Run: headless pygame with SDL's dummy video driver; simulated clock (each Clock.tick advances the game by its frame time, no real sleeping); random seed 0; keys injected as events and as key.get_pressed() state; no mouse input.
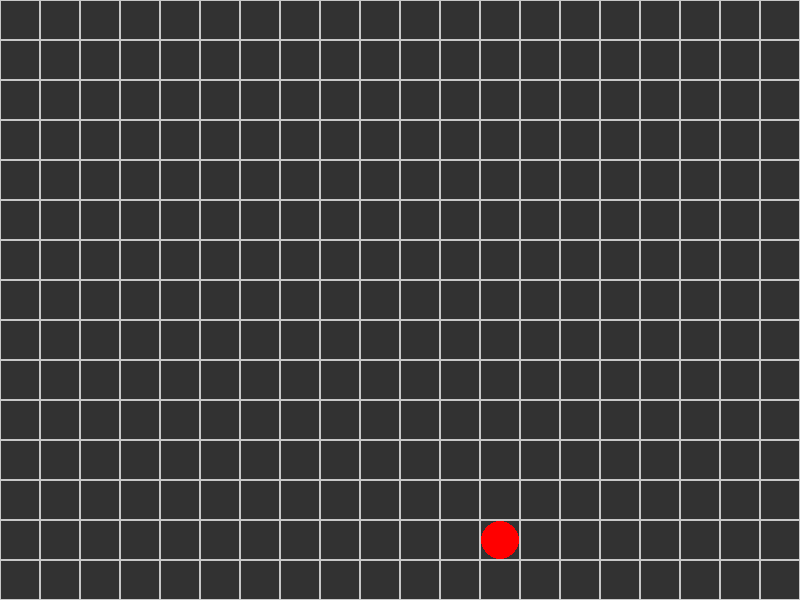
Frame 1 of 4 · flips 1–60 · no input
Frame 2 of 4 · flips 61–180 · tapped SPACE, RETURN · held RIGHT (→), D · screen unchanged from frame 1, image omitted
Frame 3 of 4 · flips 181–300 · held DOWN (↓), S · screen unchanged from frame 2, image omitted
Frame 4 of 4 · flips 301–420 · held LEFT (←), A, UP (↑), W · screen unchanged from frame 3, image omitted

The pygame program that drew these frames:

import pygame
import sys
import random

#variables
WIDTH = 800
HEIGHT = 600
RED = (255, 0, 0)
BACKGROUND = (50, 50, 50)
CELL_WALL = (200, 200, 200)
CELL_SIZE = 40
TICKS = 1

update_time = 0
player_pos = [0, 0]
player_size = 19
player_dir = [0, -1]
close = False


def main():
    global player_dir
    global update_time
    pygame.init()
    screen = pygame.display.set_mode((WIDTH, HEIGHT))

    player_pos = calc_player_pos()

    while not close:
        for event in pygame.event.get():
            if event.type == pygame.QUIT:
                sys.exit()

            if event.type == pygame.KEYDOWN:
                if event.key == pygame.K_w:
                    player_dir = [0, -1]
                elif event.key == pygame.K_s:
                    player_dir = [0, 1]
                elif event.key == pygame.K_d:
                    player_dir = [1, 0]
                elif event.key == pygame.K_a:
                    player_dir = [-1, 0]
        
        
        # Time based movement, player move only TICKS times per second
        t = pygame.time.get_ticks()
        if t - update_time > 1000 / TICKS:
            update_time = t
            x = player_pos[0] + player_dir[0] * CELL_SIZE
            y = player_pos[1] + player_dir[1] * CELL_SIZE
            player_pos = [x, y]
            
        screen.fill(BACKGROUND)
        draw_grid(screen)
        pygame.draw.circle(screen, RED, player_pos, player_size)
        
        pygame.display.update()

# Draw the background grid the game plays on
def draw_grid(screen):
    for x in range(0, WIDTH, CELL_SIZE):
        for y in range(0, HEIGHT, CELL_SIZE):
            rect = pygame.Rect(x, y, CELL_SIZE, CELL_SIZE)
            pygame.draw.rect(screen, CELL_WALL, rect, 1)

# Get a random start position for player
def calc_player_pos():
    posX = 0
    posY = 0
    
    cellsX = WIDTH / CELL_SIZE
    cellsY = HEIGHT / CELL_SIZE
    
    startX = random.randint(0, cellsX - 1)
    startY = random.randint(1, cellsY - 1)
    
    posX = startX * CELL_SIZE + CELL_SIZE / 2
    posY = startY * CELL_SIZE + CELL_SIZE / 2
        
    return (posX, posY)
            
main()
